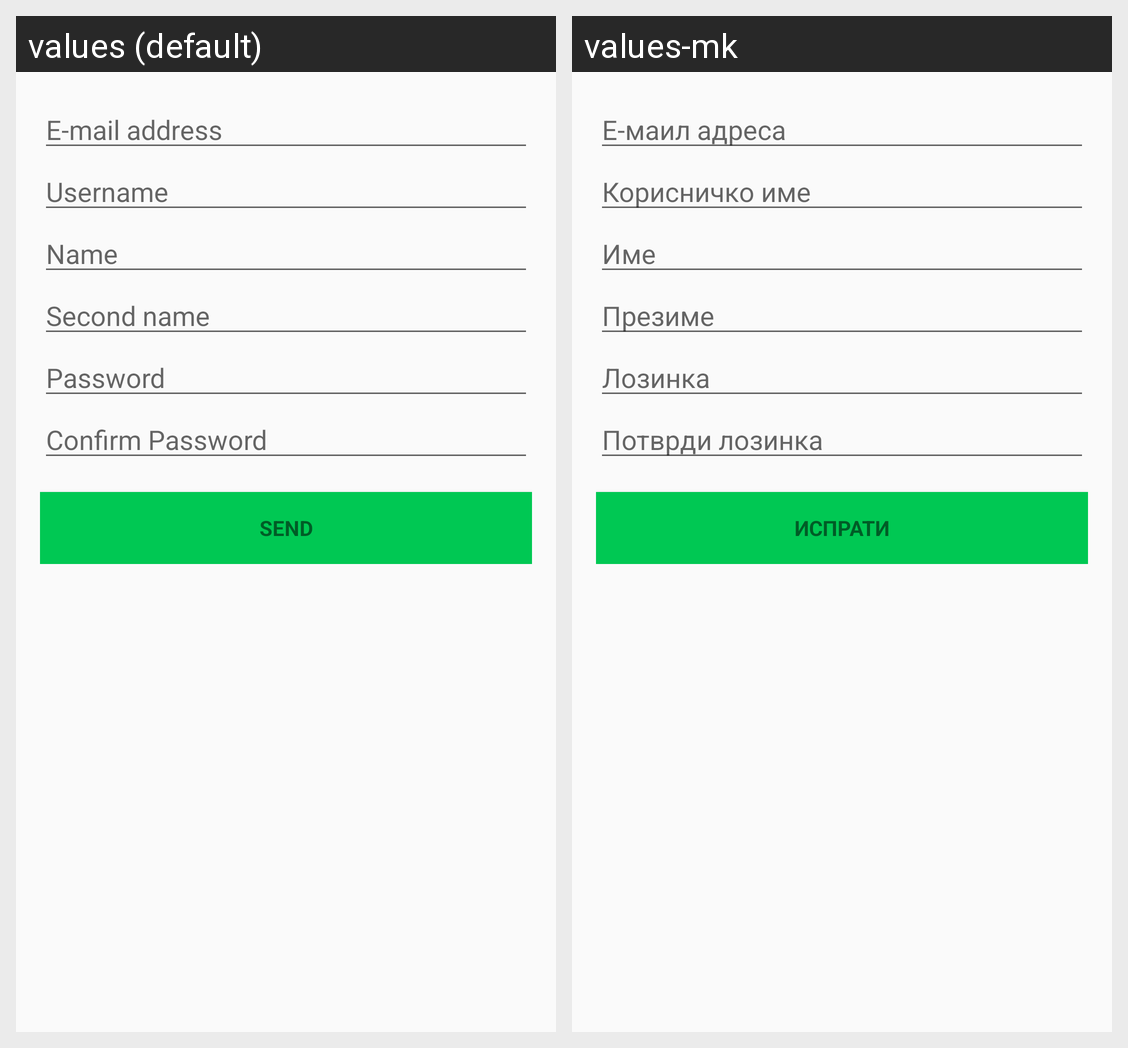

This grid shows one Android layout under two languages. Give, for every string resource on the screen, its name, the default text and each shown locale's text.
Android screen res/layout/activity_register.xml rendered under 2 locales, left to right: values (default), values-mk. Device: Nexus 5 (rendered at 1080×1920; each locale shown at half size, 540×960, under a caption strip naming it); theme AppTheme.
Strings drawn on this screen, with the default value and each locale's value (text and hints the layout hard-codes, and strings that could not be matched under every locale, appear in the picture but are not listed):

email
  values: E-mail address
  values-mk: E-маил адреса

username
  values: Username
  values-mk: Корисничко име

name
  values: Name
  values-mk: Име

surname
  values: Second name
  values-mk: Презиме

password
  values: Password
  values-mk: Лозинка

confirm_password
  values: Confirm Password
  values-mk: Потврди лозинка

create_account
  values: Send
  values-mk: Испрати
